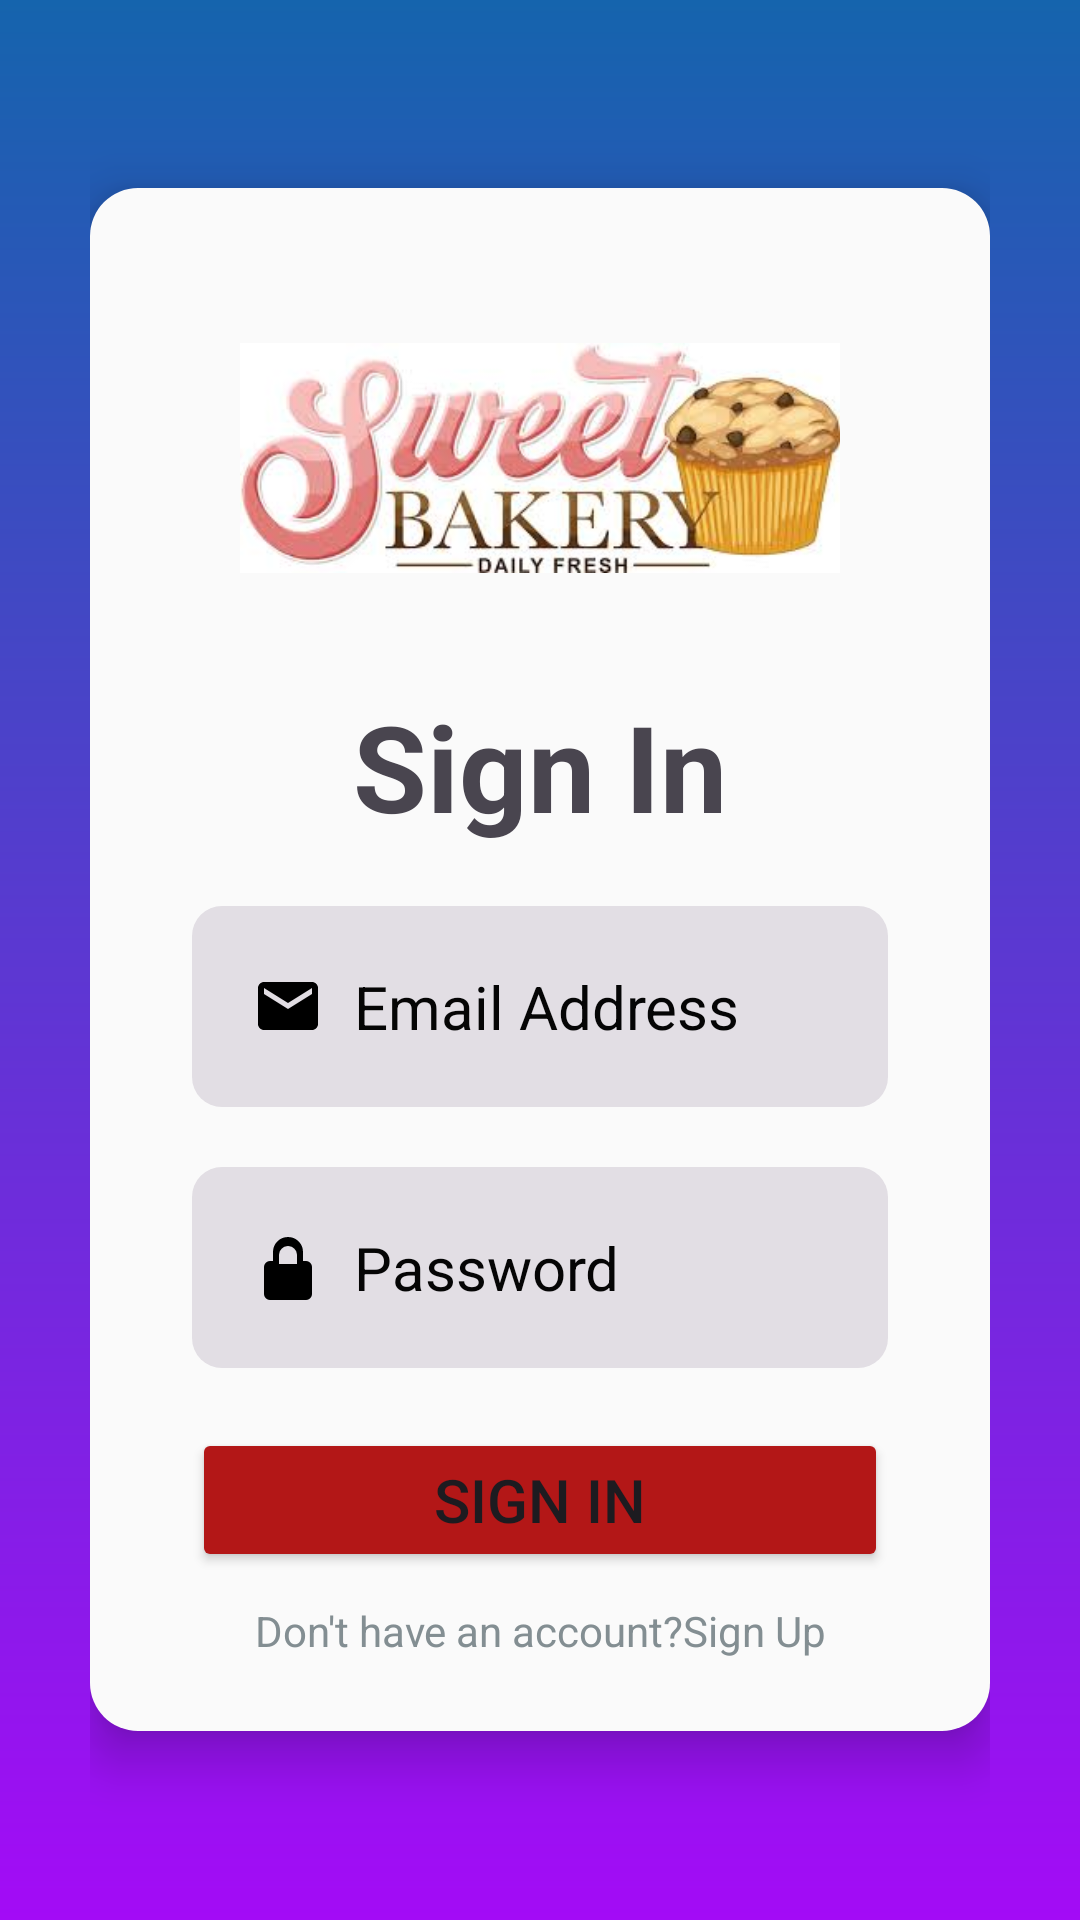

Layout XML and referenced resources for this Android screen:
<!-- AndroidManifest.xml: application theme Theme.Lexxypastry -->
<!-- res/layout/activity_signin.xml -->
<?xml version="1.0" encoding="utf-8"?>
<LinearLayout
    xmlns:android="http://schemas.android.com/apk/res/android"
    xmlns:app="http://schemas.android.com/apk/res-auto"
    xmlns:tools="http://schemas.android.com/tools"
    android:id="@+id/main"
    android:layout_width="match_parent"
    android:layout_height="match_parent"
    android:orientation="vertical"
    android:background="@drawable/bg_gradient"
    android:padding="30dp"
    android:gravity="center"
    tools:context=".Signin">
    <LinearLayout
        android:layout_width="match_parent"
        android:layout_height="wrap_content"
        android:orientation="vertical"
        android:background="@drawable/bg_card"
        android:elevation="10dp"
        android:padding="24dp">

        <ImageView
            android:layout_width="200dp"
            android:layout_height="100dp"
            android:layout_gravity="center"
            android:layout_margin="16dp"
            android:src="@drawable/images"/>

        <TextView
            android:layout_width="match_parent"
            android:layout_height="wrap_content"
            android:text="Sign In"
            android:gravity="center"
            android:textStyle="bold"
            android:textSize="40sp"
            android:padding="10dp"/>

        <EditText
            android:layout_width="match_parent"
            android:layout_height="wrap_content"
            android:hint="Email Address"
            android:textColor="#000000"
            android:textColorHint="#050505"
            android:layout_margin="10dp"
            android:padding="20dp"
            android:id="@+id/email"
            android:inputType="textEmailAddress"
            android:background="@drawable/bg_input"
            android:textSize="20sp"
            android:drawableStart="@drawable/ic_email"
            android:drawablePadding="10dp"

            />
        <EditText
            android:layout_width="match_parent"
            android:layout_height="wrap_content"
            android:hint="Password"
            android:textColorHint="#050505"
            android:textColor="#090909"
            android:layout_margin="10dp"
            android:padding="20dp"
            android:id="@+id/password"
            android:background="@drawable/bg_input"
            android:inputType="textPassword"
            android:textSize="20sp"
            android:layout_marginBottom="24dp"
            android:drawableStart="@drawable/ic_password"
            android:drawablePadding="10dp"
            />


        <Button
            android:layout_width="match_parent"
            android:layout_height="wrap_content"
            android:text="SIGN IN"
            android:backgroundTint="#B31717"
            android:layout_margin="10dp"
            android:textSize="20sp"
            android:id="@+id/signin"
            android:padding="10dp"
            />
        <TextView
            android:layout_width="match_parent"
            android:layout_height="wrap_content"
            android:text="Don't have an account?Sign Up"
            android:gravity="center"
            android:textColor="#838E92"/>

    </LinearLayout>

    

</LinearLayout>
<!-- resources referenced by this layout -->
<resources>
  <!-- drawable bg_card (drawable) -->
  <?xml version="1.0" encoding="utf-8"?>
  <shape xmlns:android="http://schemas.android.com/apk/res/android">
    <solid android:color="#FAFAFA"/>
        <corners android:radius="16dp"/>
  </shape>
  <!-- drawable bg_gradient (drawable) -->
  <?xml version="1.0" encoding="utf-8"?>
  <shape xmlns:android="http://schemas.android.com/apk/res/android">
   <gradient
       android:startColor="#A30BF6"
       android:endColor="#1564AD"
       android:angle="90"/>
  </shape>
  <!-- drawable bg_input (drawable) -->
  <?xml version="1.0" encoding="utf-8"?>
  <shape xmlns:android="http://schemas.android.com/apk/res/android">
   <solid android:color="#E2DEE4"/>
       <corners android:radius="10dp"/>
  </shape>
  <!-- drawable ic_email (drawable) -->
  <vector xmlns:android="http://schemas.android.com/apk/res/android"
      android:width="24dp"
      android:height="24dp"
      android:viewportWidth="24"
      android:viewportHeight="24"
      android:tint="#000000">
  
      <path
          android:fillColor="@android:color/white"
          android:pathData="M20,4H4C2.9,4 2,4.9 2,6v12c0,1.1 0.9,2 2,2h16c1.1,0 2,-0.9 2,-2V6C22,4.9 21.1,4 20,4zM20,8l-8,5L4,8V6l8,5 8,-5V8z"/>
  </vector>
  <!-- drawable ic_password (drawable) -->
  <vector xmlns:android="http://schemas.android.com/apk/res/android"
      android:width="24dp"
      android:height="24dp"
      android:viewportWidth="24"
      android:viewportHeight="24"
      android:tint="#000000">
  
      <path
          android:fillColor="@android:color/black"
          android:pathData="M12,17a2,2 0,1 0,0 -4,2,2 0,0 0,0 4zm6,-7h-1V7a5,5 0,0 0,-10 0v3H6a2,2 0,0 0,-2 2v9a2,2 0,0 0,2 2h12a2,2 0,0 0,2 -2v-9a2,2 0,0 0,-2 -2zm-6,-5a3,3 0,0 1,3 3v3H9V8a3,3 0,0 1,3 -3z" />
  </vector>
  <!-- drawable images: jpeg bitmap (drawable, 10877 bytes) -->
  <style name="Theme.Lexxypastry" parent="Base.Theme.Lexxypastry" />
  <style name="Base.Theme.Lexxypastry" parent="Theme.Material3.DayNight.NoActionBar">
          
          
      </style>
</resources>
